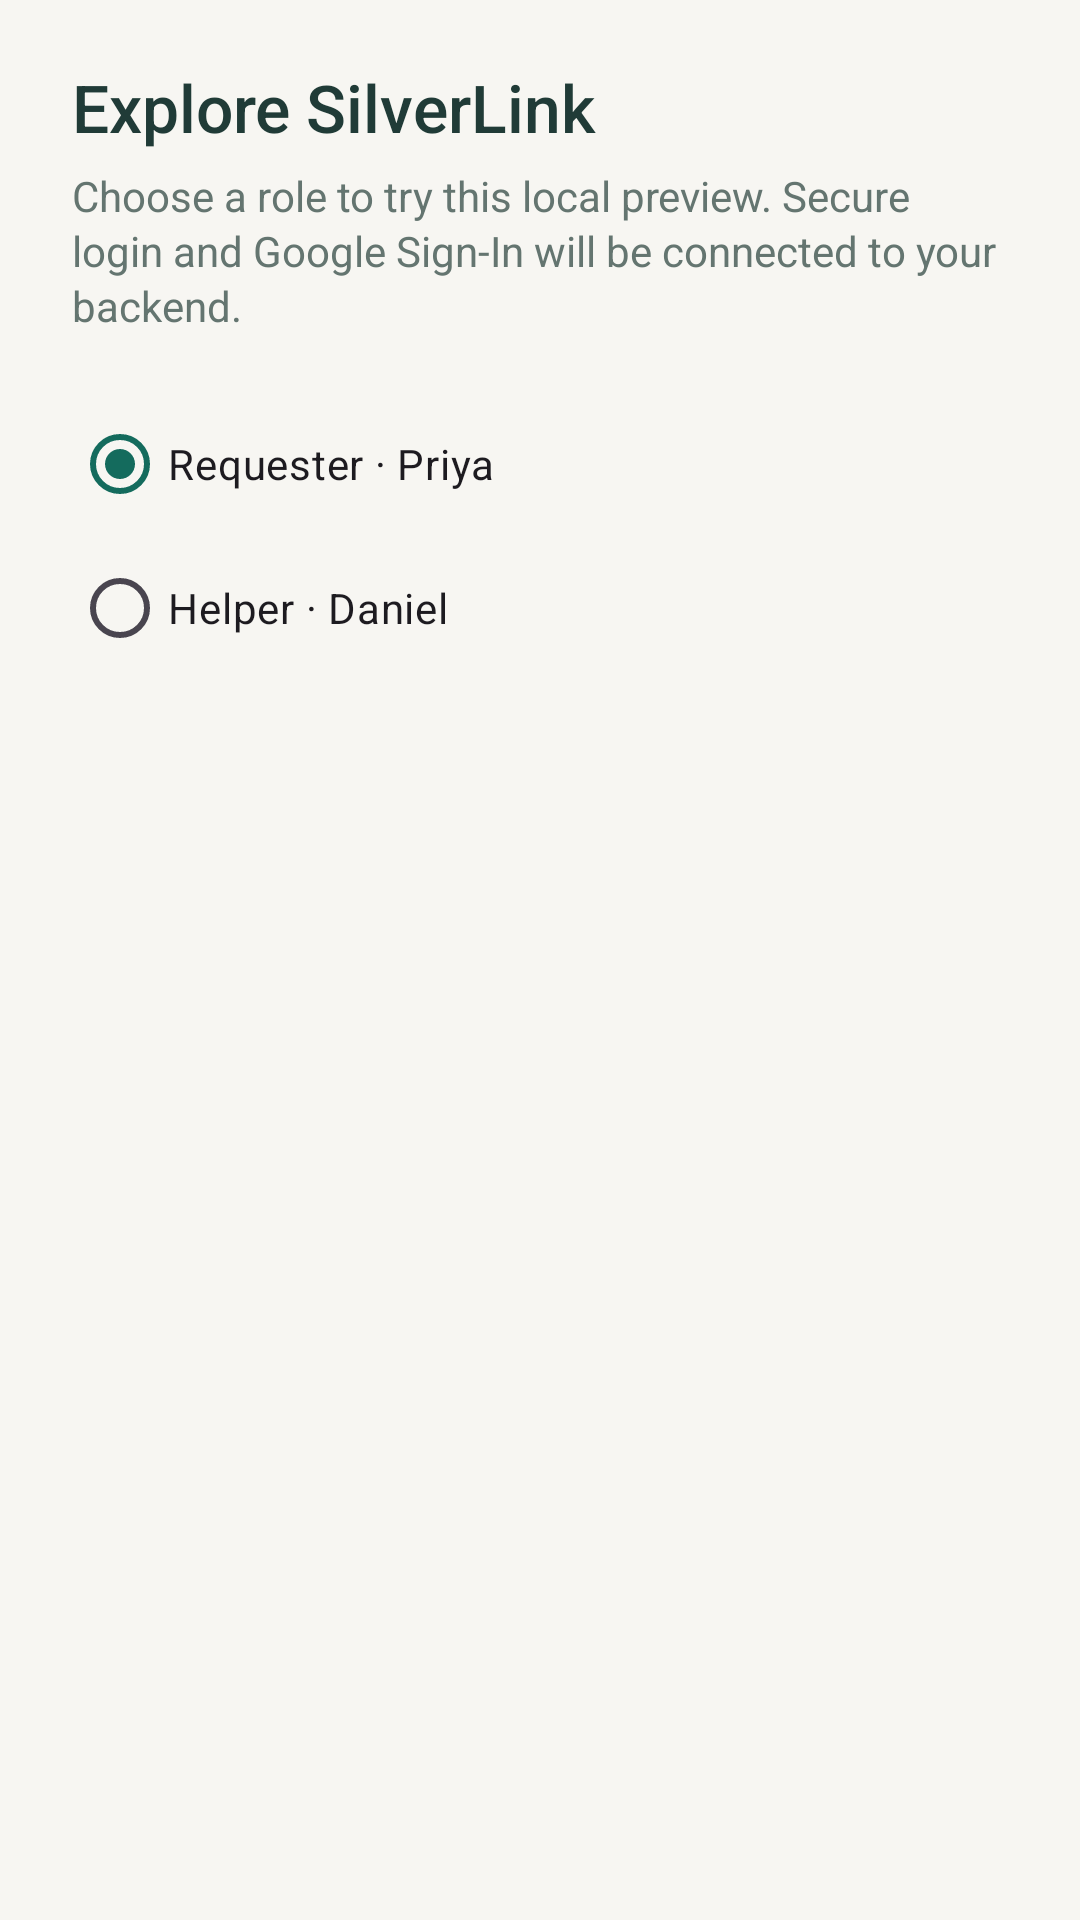

Here is an Android app screen rendered from its layout file. Give the layout XML and the strings, colors and styles it references.
<!-- AndroidManifest.xml: application theme Theme.SilverLink -->
<!-- res/layout/dialog_login.xml -->
<?xml version="1.0" encoding="utf-8"?>
<LinearLayout xmlns:android="http://schemas.android.com/apk/res/android" android:layout_width="match_parent" android:layout_height="wrap_content" android:orientation="vertical" android:padding="24dp">
    <TextView android:text="@string/explore_silverlink" style="@style/SL.Text.CardTitle" />
    <TextView android:text="@string/choose_a_role_to_try_this_local_preview_secure_login_and_google_" style="@style/SL.Text.BodyMuted" android:layout_marginTop="8dp" />
    <RadioGroup android:id="@+id/login_role" android:layout_width="match_parent" android:layout_height="wrap_content" android:checkedButton="@id/login_requester" android:layout_marginTop="20dp">
        <RadioButton android:id="@+id/login_requester" android:layout_width="match_parent" android:layout_height="48dp" android:text="@string/requester_priya" />
        <RadioButton android:id="@+id/login_helper" android:layout_width="match_parent" android:layout_height="48dp" android:text="@string/helper_daniel" />
    </RadioGroup>
</LinearLayout>
<!-- resources referenced by this layout -->
<resources>
  <string name="choose_a_role_to_try_this_local_preview_secure_login_and_google_">Choose a role to try this local preview. Secure login and Google Sign-In will be connected to your backend.</string>
  <string name="explore_silverlink">Explore SilverLink</string>
  <string name="helper_daniel">Helper · Daniel</string>
  <string name="requester_priya">Requester · Priya</string>
  <style name="SL.Text.BodyMuted" parent="SL.Text">
          <item name="android:textColor">@color/sl_muted</item>
          <item name="android:textSize">14sp</item>
      </style>
  <style name="SL.Text.CardTitle" parent="SL.Text.Section">
          <item name="android:textSize">22sp</item>
      </style>
  <style name="Theme.SilverLink" parent="Base.Theme.SilverLink" />
  <style name="SL.Text" parent="Widget.AppCompat.TextView">
          <item name="android:layout_width">match_parent</item>
          <item name="android:layout_height">wrap_content</item>
          <item name="android:textColor">@color/sl_ink</item>
          <item name="android:textSize">16sp</item>
          <item name="android:includeFontPadding">false</item>
          <item name="android:lineSpacingExtra">2dp</item>
          <item name="android:fontFamily">sans-serif</item>
      </style>
  <color name="sl_muted">#647570</color>
  <style name="SL.Text.Section" parent="SL.Text">
          <item name="android:textSize">20sp</item>
          <item name="android:fontFamily">sans-serif-medium</item>
      </style>
  <style name="Base.Theme.SilverLink" parent="Theme.Material3.Light.NoActionBar">
          <item name="colorPrimary">@color/sl_primary</item>
          <item name="colorOnPrimary">@color/sl_surface</item>
          <item name="colorSurface">@color/sl_surface</item>
          <item name="colorOnSurface">@color/sl_ink</item>
          <item name="colorSecondaryContainer">@color/sl_tint</item>
          <item name="android:fontFamily">sans-serif</item>
          <item name="android:windowLightStatusBar">true</item>
          <item name="android:windowBackground">@color/sl_background</item>
          <item name="android:colorAccent">@color/sl_primary</item>
      </style>
  <color name="sl_ink">#203B37</color>
  <color name="sl_primary">#146B5D</color>
  <color name="sl_surface">#FFFFFF</color>
  <color name="sl_tint">#E4F0E9</color>
  <color name="sl_background">#F7F6F2</color>
</resources>
